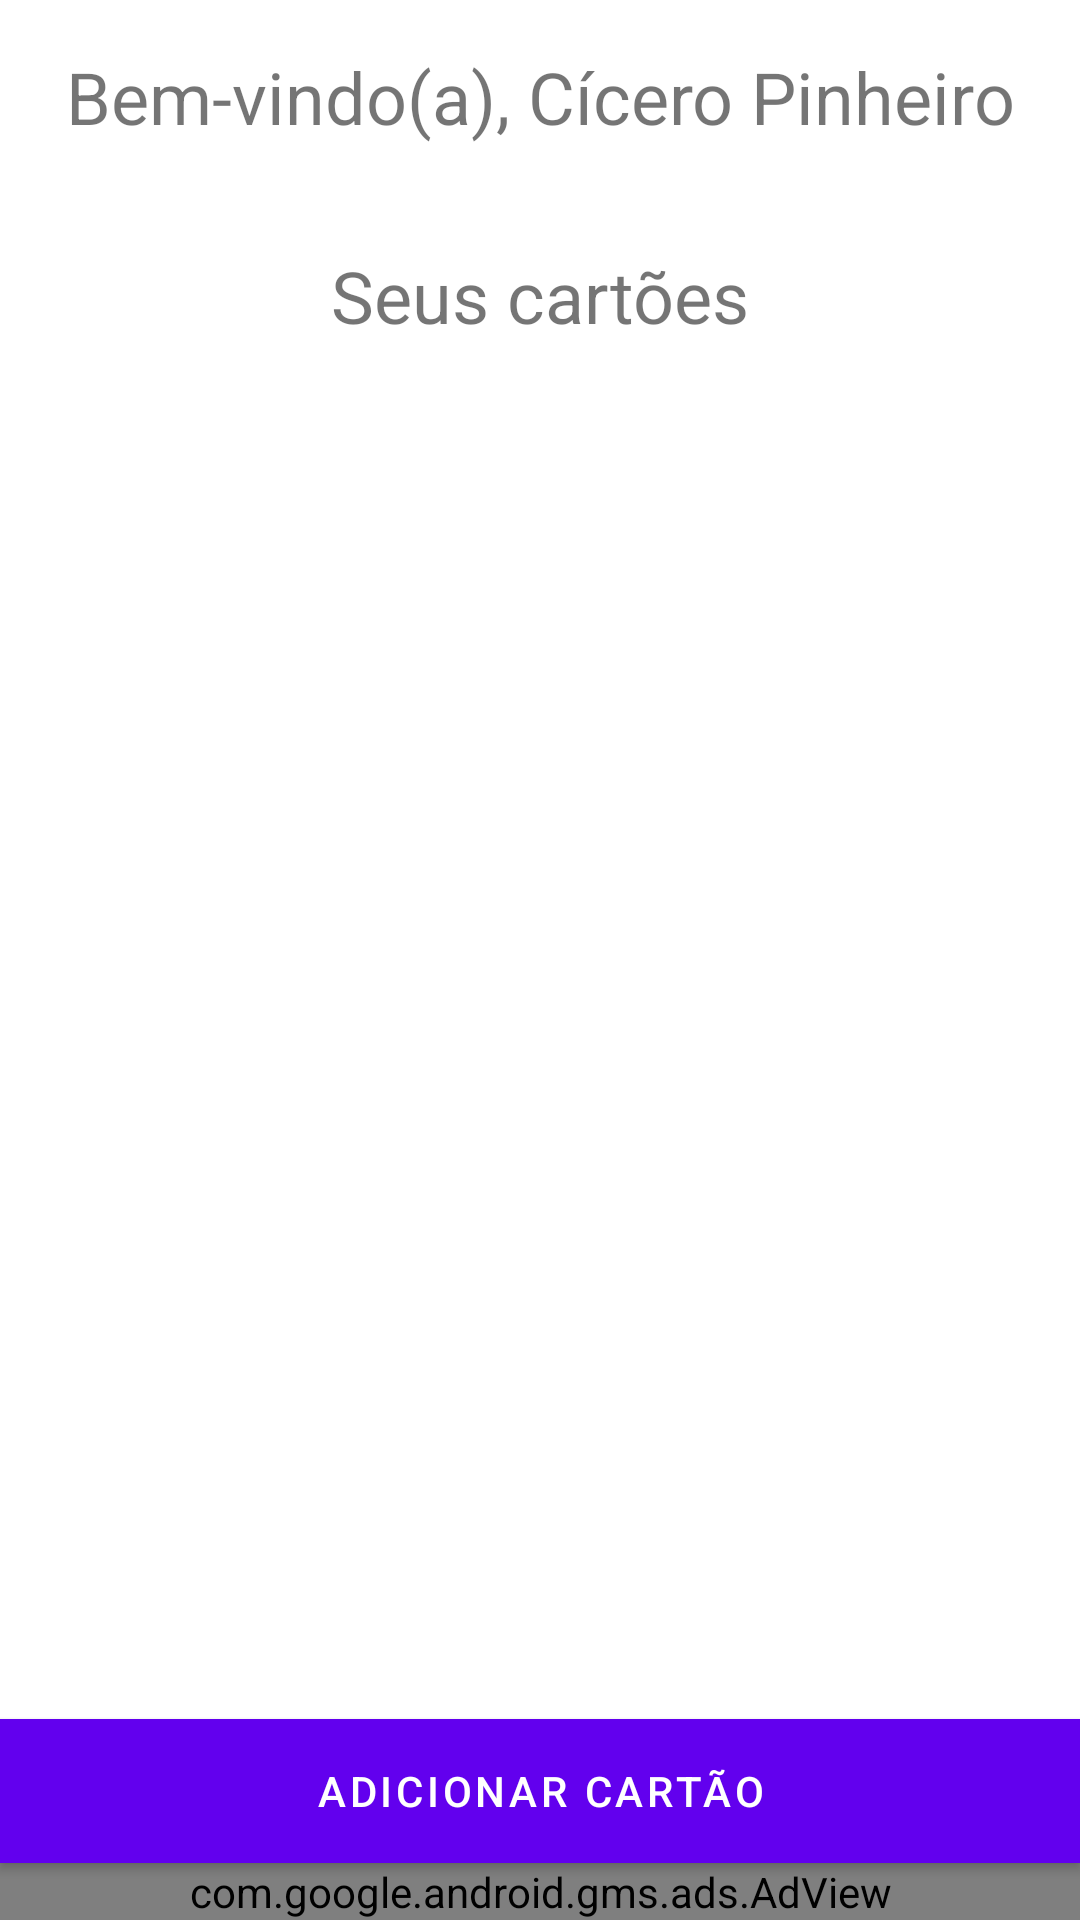

This screen was rendered from an Android layout file. Write that file and the resources it references.
<!-- AndroidManifest.xml: application theme AppTheme -->
<!-- res/layout/activity_seus_cartoes.xml -->
<?xml version="1.0" encoding="utf-8"?>
<layout xmlns:tools="http://schemas.android.com/tools"
    xmlns:android="http://schemas.android.com/apk/res/android"
    xmlns:app="http://schemas.android.com/apk/res-auto">
    <androidx.constraintlayout.widget.ConstraintLayout
        android:layout_width="match_parent"
        android:layout_height="match_parent"
        tools:context=".ui.SeusCartoesActivity">

        <TextView
            android:id="@+id/textView8"
            android:layout_width="wrap_content"
            android:layout_height="wrap_content"
            android:layout_marginStart="48dp"
            android:layout_marginTop="16dp"
            android:layout_marginEnd="48dp"
            android:text="Bem-vindo(a), Cícero Pinheiro"
            android:textSize="24sp"
            app:layout_constraintEnd_toEndOf="parent"
            app:layout_constraintStart_toStartOf="parent"
            app:layout_constraintTop_toTopOf="parent" />

        <TextView
            android:id="@+id/textView9"
            android:layout_width="wrap_content"
            android:layout_height="wrap_content"
            android:layout_marginStart="136dp"
            android:layout_marginTop="34dp"
            android:layout_marginEnd="136dp"
            android:text="Seus cartões"
            android:textSize="24sp"
            app:layout_constraintEnd_toEndOf="parent"
            app:layout_constraintStart_toStartOf="parent"
            app:layout_constraintTop_toBottomOf="@+id/textView8" />

        <androidx.recyclerview.widget.RecyclerView
            android:id="@+id/rvCartoes"
            android:layout_width="0dp"
            android:layout_height="0dp"
            android:layout_marginTop="16dp"
            app:layout_constraintBottom_toTopOf="@+id/buttonAdicionarCartao"
            app:layout_constraintEnd_toEndOf="parent"
            app:layout_constraintStart_toStartOf="parent"
            app:layout_constraintTop_toBottomOf="@+id/textView9"
            tools:listitem="@layout/cdc_layout"/>

        <Button
            android:id="@+id/buttonAdicionarCartao"
            android:layout_width="0dp"
            android:layout_height="wrap_content"
            android:background="#00D509"
            android:text="Adicionar Cartão"
            app:layout_constraintBottom_toTopOf="@+id/adView"
            app:layout_constraintEnd_toEndOf="parent"
            app:layout_constraintStart_toStartOf="parent" />

        <com.google.android.gms.ads.AdView
            android:id="@+id/adView"
            android:layout_width="0dp"
            android:layout_height="wrap_content"
            app:adSize="BANNER"
            app:adUnitId="ca-app-pub-7902597376494373/6561731508"
            app:layout_constraintBottom_toBottomOf="parent"
            app:layout_constraintEnd_toEndOf="parent"
            app:layout_constraintStart_toStartOf="parent" />
    </androidx.constraintlayout.widget.ConstraintLayout>
</layout>
<!-- res/layout/cdc_layout.xml (included above) -->
<?xml version="1.0" encoding="utf-8"?>
<layout>
    <RelativeLayout xmlns:android="http://schemas.android.com/apk/res/android"
        android:layout_width="match_parent"
        android:layout_height="wrap_content"
        android:padding="16dp">

        
        <RelativeLayout
            android:layout_width="match_parent"
            android:layout_height="wrap_content"
            android:background="@android:color/holo_blue_light"
            android:padding="16dp">

            
            <TextView
                android:id="@+id/textCardName"
                android:layout_width="match_parent"
                android:layout_height="wrap_content"
                android:text="NOME DO CARTÃO"
                android:textColor="#000000"
                android:textSize="18sp" />

            
            <TextView
                android:id="@+id/textExpirationDate"
                android:layout_width="match_parent"
                android:layout_height="wrap_content"
                android:layout_below="@id/textCardName"
                android:layout_marginTop="8dp"
                android:text="MM/YY"
                android:textColor="#000000"
                android:textSize="14sp" />

            
            <TextView
                android:id="@+id/textCardLimit"
                android:layout_width="match_parent"
                android:layout_height="wrap_content"
                android:layout_below="@id/textExpirationDate"
                android:layout_marginTop="8dp"
                android:text="Limite: R$ 5,000.00"
                android:textColor="#000000"
                android:textSize="14sp" />

            <Button
                android:id="@+id/button2"
                android:layout_width="wrap_content"
                android:layout_height="wrap_content"
                android:layout_below="@id/textCardLimit"
                android:layout_marginTop="8dp"
                android:background="@android:color/holo_red_light"
                android:text="Remover" />

        </RelativeLayout>


    </RelativeLayout>
</layout>
<!-- resources referenced by this layout -->
<resources>

</resources>
